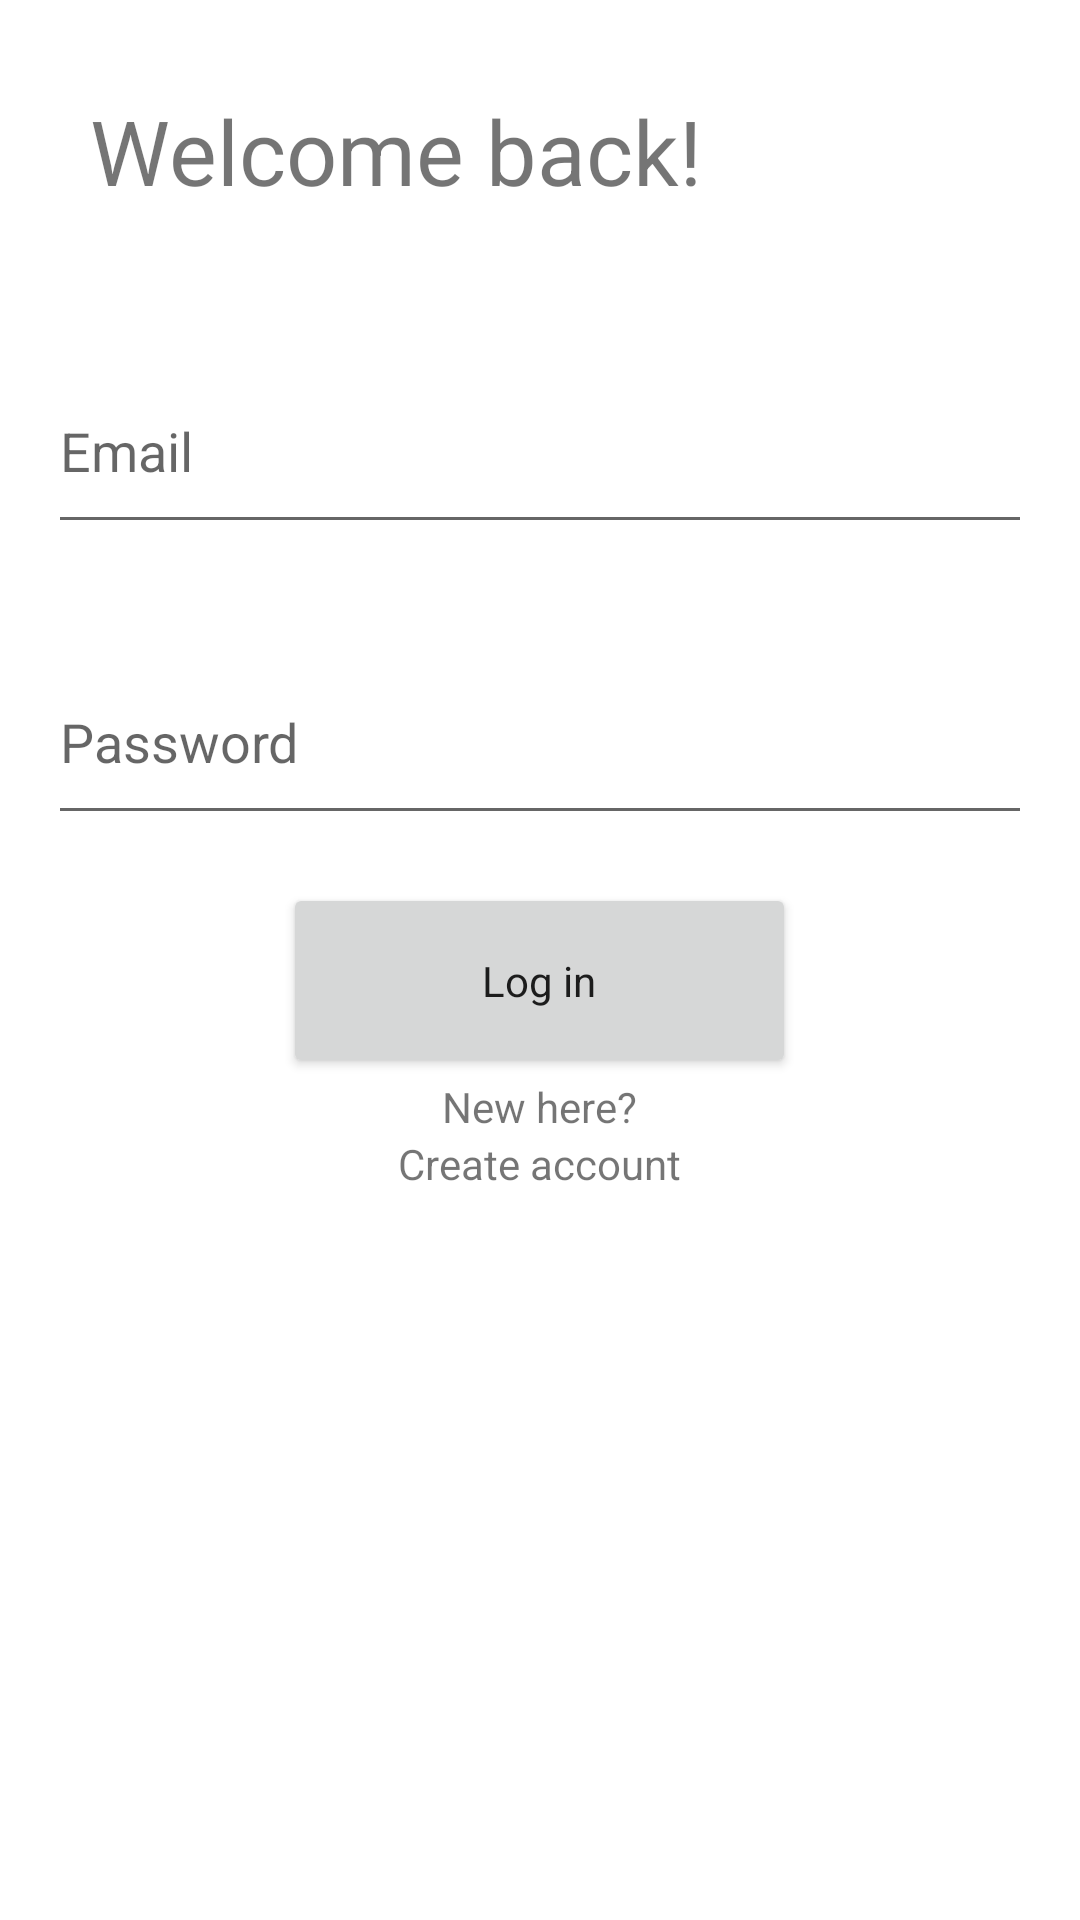

Reconstruct the res/layout file that produces this screen, plus the resources it refers to.
<!-- AndroidManifest.xml: application theme Theme.Eindwerk2 -->
<!-- res/layout/fragment_login.xml -->
<?xml version="1.0" encoding="utf-8"?>
<RelativeLayout xmlns:android="http://schemas.android.com/apk/res/android"
    xmlns:app="http://schemas.android.com/apk/res-auto"
    xmlns:tools="http://schemas.android.com/tools"
    android:layout_width="match_parent"
    android:layout_height="match_parent"
    >

    <LinearLayout
        android:id="@+id/text_start"
        android:layout_width="match_parent"
        android:layout_height="match_parent"

        android:orientation="vertical">

        <TextView
            android:id="@+id/welcome_txt"
            android:layout_width="match_parent"
            android:layout_height="wrap_content"
            android:text="Welcome back!"
            android:textSize="30dp"
            android:layout_margin="30dp"/>

        <LinearLayout
            android:layout_width="match_parent"
            android:layout_height="match_parent"

            android:orientation="vertical">

            <EditText
                android:id="@+id/email_et"
                android:layout_width="match_parent"
                android:layout_height="65dp"
                android:layout_margin="16dp"
                android:hint="Email"
                android:importantForAutofill="no"
                android:inputType="textEmailAddress"
                android:minHeight="48dp" />

            <EditText
                android:id="@+id/password_et"
                android:layout_width="match_parent"
                android:layout_height="65dp"
                android:layout_margin="16dp"
                android:hint="Password"
                android:importantForAutofill="no"
                android:inputType="textPassword"
                android:minHeight="48dp" />


            <Button
                android:id="@+id/btn_login"
                android:layout_width="171dp"
                android:layout_height="65dp"
                android:layout_gravity="center"
                android:text="Log in"
                android:textAppearance="@style/TextAppearance.AppCompat.Body1"
                tools:text="Log in" />
            <TextView
                android:layout_width="wrap_content"
                android:layout_height="wrap_content"
                android:layout_gravity="center"
                android:text="New here?" />
            <TextView
                android:id="@+id/createAcc_TV"
                android:layout_width="wrap_content"
                android:layout_height="wrap_content"
                android:layout_gravity="center"
                android:text="Create account" />

            <ProgressBar
                android:id="@+id/p_b"
                android:layout_width="171dp"
                android:layout_height="65dp"
                android:visibility="gone"/>

        </LinearLayout>
    </LinearLayout>

</RelativeLayout>
<!-- resources referenced by this layout -->
<resources>
  <style name="Theme.Eindwerk2" parent="Theme.MaterialComponents.DayNight.DarkActionBar">
          
          <item name="colorPrimary">@color/purple_500</item>
          <item name="colorPrimaryVariant">@color/purple_700</item>
          <item name="colorOnPrimary">@color/white</item>
          
          <item name="colorSecondary">@color/teal_200</item>
          <item name="colorSecondaryVariant">@color/teal_700</item>
          <item name="colorOnSecondary">@color/black</item>
          
          <item name="android:statusBarColor">?attr/colorPrimaryVariant</item>
          
      </style>
  <color name="purple_500">#F44336</color>
  <color name="purple_700">#F44336</color>
  <color name="white">#FFFFFFFF</color>
  <color name="teal_200">#FF03DAC5</color>
  <color name="teal_700">#FF018786</color>
  <color name="black">#FF000000</color>
</resources>
